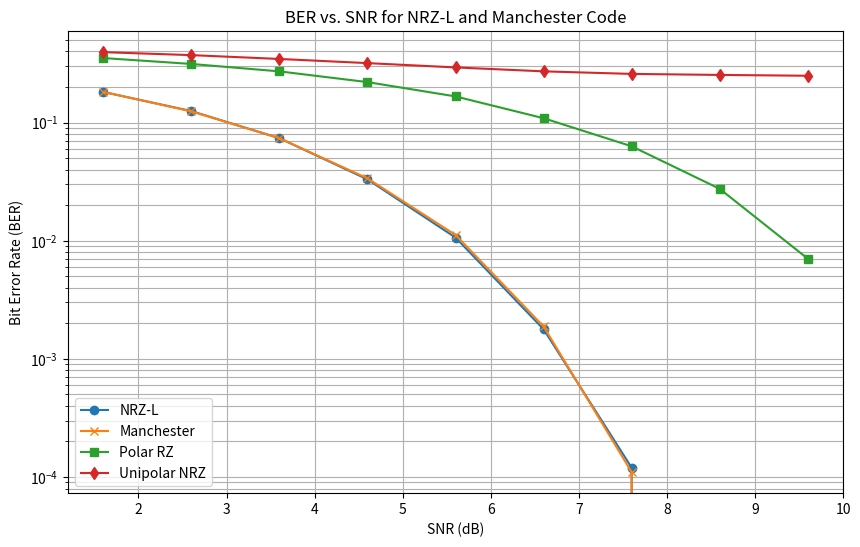

Reproduce this figure in Python.
import numpy as np
import matplotlib.pyplot as plot
import time

# Start the timer
start_time = time.time()

Nbits = 100000
Nsamp = 10
np.random.seed(30)
a = np.random.randint(0, 2, Nbits)
b = 2 * a - 1
Eb = 10

SNRdB_log = np.array([1.6, 2.6, 3.6, 4.6, 5.6, 6.6, 7.6, 8.6, 9.6])
sigma_log = [(1 / 2) * (10) * (10 ** (-snr / 10)) for snr in SNRdB_log]

def calculate_ber(mode, sigma):
    # Generate NRZ-L or Manchester Modulated signals
    x_t = []
    if mode == 'N':
        for i in range(Nbits):
            if a[i] == 1:
                x_t.extend([1] * Nsamp)
            else:
                x_t.extend([-1] * Nsamp)
    elif mode == 'M':
        for i in range(Nbits):
            if a[i] == 1:
                x_t.extend([1] * (Nsamp // 2) + [-1] * (Nsamp // 2))
            else:
                x_t.extend([-1] * (Nsamp // 2) + [1] * (Nsamp // 2))
    elif mode == 'U':
        for i in range(Nbits):
            if a[i] == 1:
                x_t.extend([1] * (Nsamp // 2) + [0] * (Nsamp // 2))
            else:
                x_t.extend([0] * (Nsamp // 2) + [0] * (Nsamp // 2))
    elif mode == 'P':
        for i in range(Nbits):
            if a[i] == 1:
                x_t.extend([1] * (Nsamp // 2) + [0] * (Nsamp // 2))
            else:
                x_t.extend([-1] * (Nsamp // 2) + [0] * (Nsamp // 2))
    else:
        raise ValueError('Invalid mode')

    # Generate AWGN
    mu = 0
    n_t = np.random.normal(mu, sigma, Nbits * Nsamp)

    # Received signals
    r_t = np.array(x_t) + n_t

    # Correlator
    s_NRZL = np.array([1] * Nsamp)  # for NRZ-L
    s_Manchester = np.array([1, 1, 1, 1, 1, -1, -1, -1, -1, -1])  # for Manchester
    s_PRZ = np.array([1,0,1,0,1,0,1,0,1,0]) #for Polar RZ
    s_URZ = np.array([1,1,1,1,1,1,1,0,0,0]) #for Unipolar NRZ    
    z = []
    
    if mode == 'N':
        for i in range(Nbits):
            z_t = np.multiply(r_t[i * Nsamp:(i+1) * Nsamp], s_NRZL)
            z_t_out = sum(z_t)
            z.append(z_t_out)
    elif mode == 'M':
        for i in range(Nbits):
            z_t = np.multiply(r_t[i * Nsamp:(i+1) * Nsamp], s_Manchester)
            z_t_out = sum(z_t)
            z.append(z_t_out)
    elif mode == 'U':
        for i in range(Nbits):
            z_t = np.multiply(r_t[i * Nsamp:(i+1) * Nsamp], s_URZ)
            z_t_out = sum(z_t)
            z.append(z_t_out)
    elif mode == 'P':
        for i in range(Nbits):
            z_t = np.multiply(r_t[i * Nsamp:(i+1) * Nsamp], s_PRZ)
            z_t_out = sum(z_t)
            z.append(z_t_out)
    else:
        raise ValueError('Invalid mode')

    # Make decision, compare z with 0
    a_hat = [1 if zdata > 0 else 0 for zdata in z]

    # Calculate error
    err_num = sum(a != a_hat)

    # Calculate BER
    ber = err_num / Nbits
    return ber

# Calculate BER for each SNR value
a_BER_NRZL = [calculate_ber('N', sigma) for sigma in sigma_log]
BER_Manchester = [calculate_ber('M', sigma) for sigma in sigma_log]
BER_PolarRZ = [calculate_ber('P', sigma) for sigma in sigma_log]
BER_UnipolarNRZ = [calculate_ber('U', sigma) for sigma in sigma_log]

# End the timer
end_time = time.time()

# Calculate and print the elapsed time
elapsed_time = end_time - start_time
print("Program execution time for {0} bits: {1:.3f} seconds".format(Nbits, elapsed_time))

# Plot the results
plot.figure(figsize=(10, 6))
plot.semilogy(SNRdB_log, a_BER_NRZL, marker='o', label='NRZ-L')
plot.semilogy(SNRdB_log, BER_Manchester, marker='x', label='Manchester')
plot.semilogy(SNRdB_log, BER_PolarRZ, marker='s', label='Polar RZ')
plot.semilogy(SNRdB_log, BER_UnipolarNRZ, marker='d', label='Unipolar NRZ')
plot.xlabel('SNR (dB)')
plot.ylabel('Bit Error Rate (BER)')
plot.legend()
plot.grid(True, which='both')
plot.title('BER vs. SNR for NRZ-L and Manchester Code')
plot.show()